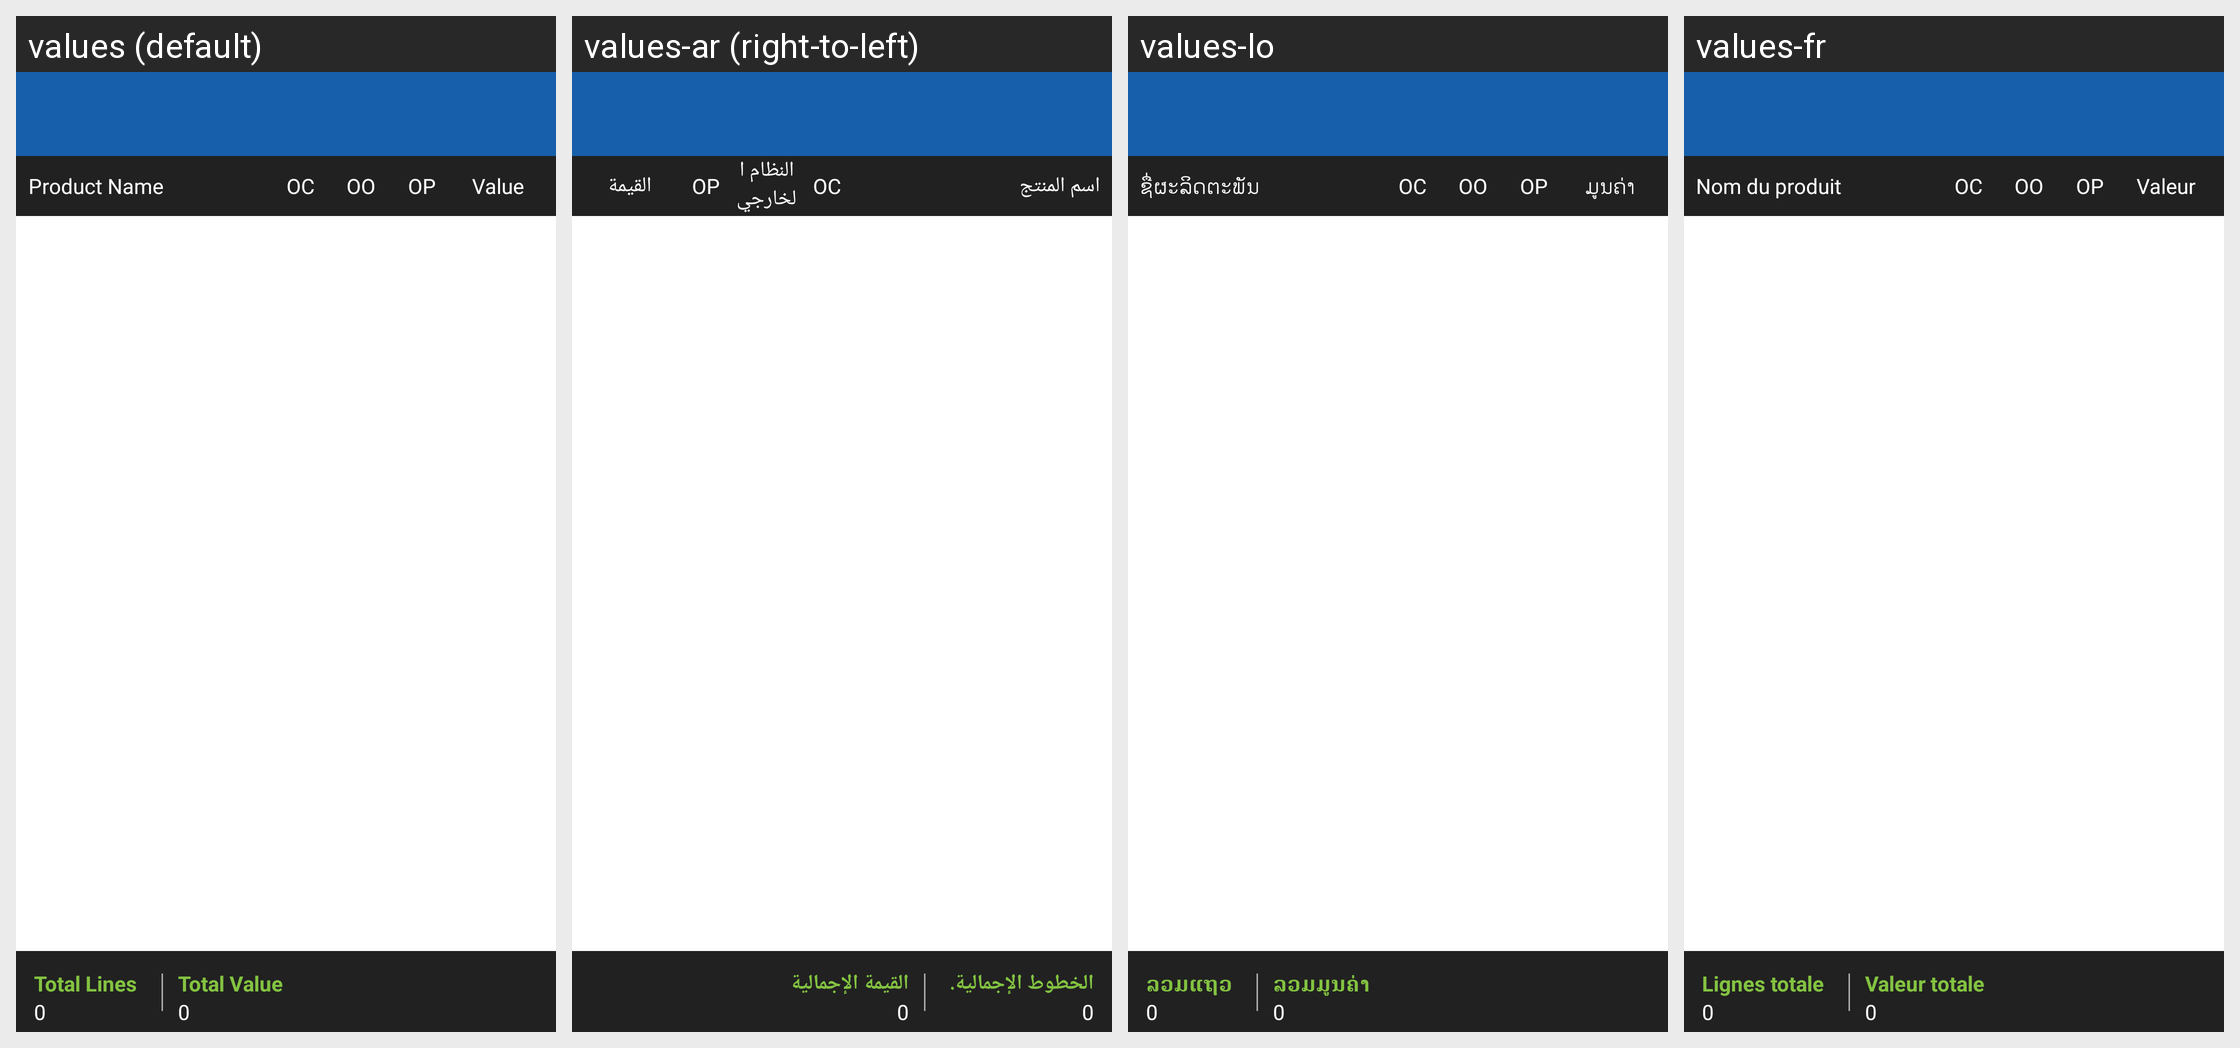

The Android screen above is rendered under several locales of the same app. Produce the string resources it draws, with the default and per-locale values.
Android screen res/layout/activity_salesreport_details.xml rendered under 4 locales, left to right: values (default), values-ar (right-to-left), values-lo, values-fr. Device: Nexus 5 (rendered at 1080×1920; each locale shown at half size, 540×960, under a caption strip naming it); theme MVPTheme.Blue.
Other locales in the repository, not shown: values-es, values-in, values-th, values-tr, values-vi, values-zh.
Strings drawn on this screen, with the default value and each locale's value (text and hints the layout hard-codes, and strings that could not be matched under every locale, appear in the picture but are not listed):

product_name
  values: Product Name
  values-ar: اسم المنتج
  values-lo: ຊື່ຜະລິດຕະພັນ
  values-fr: Nom du produit

item_case
  values: OC
  values-ar: OC
  values-lo: OC
  values-fr: OC

item_outer
  values: OO
  values-ar: النظام الخارجي OO.
  values-lo: OO
  values-fr: OO

item_piece
  values: OP
  values-ar: OP
  values-lo: OP
  values-fr: OP

value
  values: Value
  values-ar: القيمة
  values-lo: ມູນຄ່າ
  values-fr: Valeur

tot_line
  values: Total Lines
  values-ar: الخطوط الإجمالية.
  values-lo: ລວມແຖວ
  values-fr: Lignes totale

zero
  values: 0
  values-ar: 0  [not translated; the default value is used]
  values-lo: 0  [not translated; the default value is used]
  values-fr: 0  [not translated; the default value is used]

total_value
  values: Total Value
  values-ar: القيمة الإجمالية
  values-lo: ລວມມູນຄ່າ
  values-fr: Valeur totale
